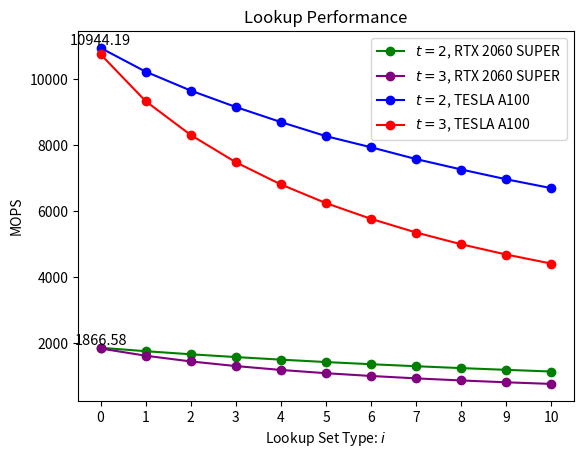

Write Python code to recreate this figure.
import matplotlib.pyplot as plt

def get_max(l):
    val = max([(l[i], i) for i in range(len(l))])
    return val[1], val[0]

def draw_text(str, x, y, offset, fontsize=10.5):
    plt.text(x, y, str, ha='center', va='bottom', fontsize=fontsize)

def draw_max(x, y):
    idx, val = get_max(y)
    x_val = x[idx]
    y_val = val
    str = f'{y_val:.2f}'
    draw_text(str, x_val, y_val, 0)

x = [i for i in range(0, 11)]
y2060_2 = [1866.584072, 1761.835282, 1668.597444, 1584.623803, 1506.272597, 1433.399665, 1367.833913, 1306.748787, 1249.908829, 1197.400414, 1146.550585]
y2060_3 = [1843.989880, 1625.353454, 1452.115347, 1311.857373, 1194.372580, 1095.647198, 1011.771790, 939.055437, 875.845898, 820.318196, 771.261283]
yA100_2 = [10944.190395, 10225.301127, 9652.516268, 9155.470175, 8699.132169, 8272.762610, 7935.005113, 7577.905498, 7263.175951, 6966.356637, 6697.239074]
yA100_3 = [10752.596504, 9331.956724, 8307.342176, 7482.538448, 6810.226405, 6244.869361, 5768.100057, 5354.653074, 4998.941599, 4687.387080, 4413.198677]

plt.plot(x, y2060_2, '-o', color='green', label='$t = 2$, RTX 2060 SUPER')
draw_max(x, y2060_2)
plt.plot(x, y2060_3, '-o', color='purple', label='$t = 3$, RTX 2060 SUPER')
plt.plot(x, yA100_2, '-o', color='blue', label='$t = 2$, TESLA A100')
draw_max(x, yA100_2)
plt.plot(x, yA100_3, '-o', color='red', label='$t = 3$, TESLA A100')
plt.title("Lookup Performance")
plt.xticks(x)
plt.xlabel("Lookup Set Type: $i$")
plt.ylabel("MOPS")
plt.legend()
plt.savefig("2.png")
plt.show()